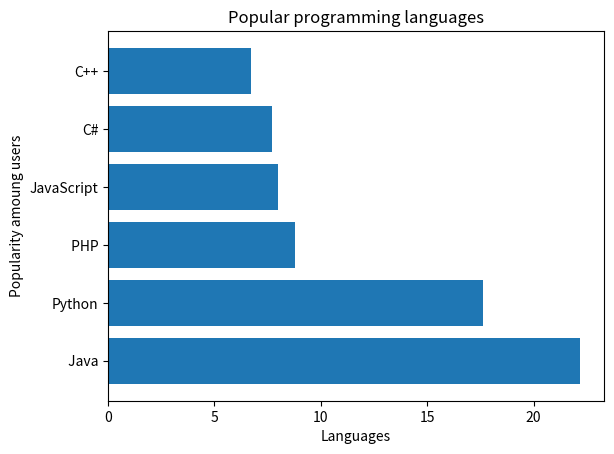

Write the Python code that produced this figure.
# -*- coding: utf-8 -*-
"""
Created on Fri Aug 30 09:53:05 2024

[redacted]
"""
import numpy
import matplotlib.pyplot as plt
prog=(' Java', 'Python',' PHP', 'JavaScript', 'C#', 'C++')
larity=( 22.2, 17.6, 8.8, 8, 7.7, 6.7)
plt.barh(prog,larity)
plt.title("Popular programming languages")
plt.ylabel("Popularity amoung users")
plt.xlabel("Languages")